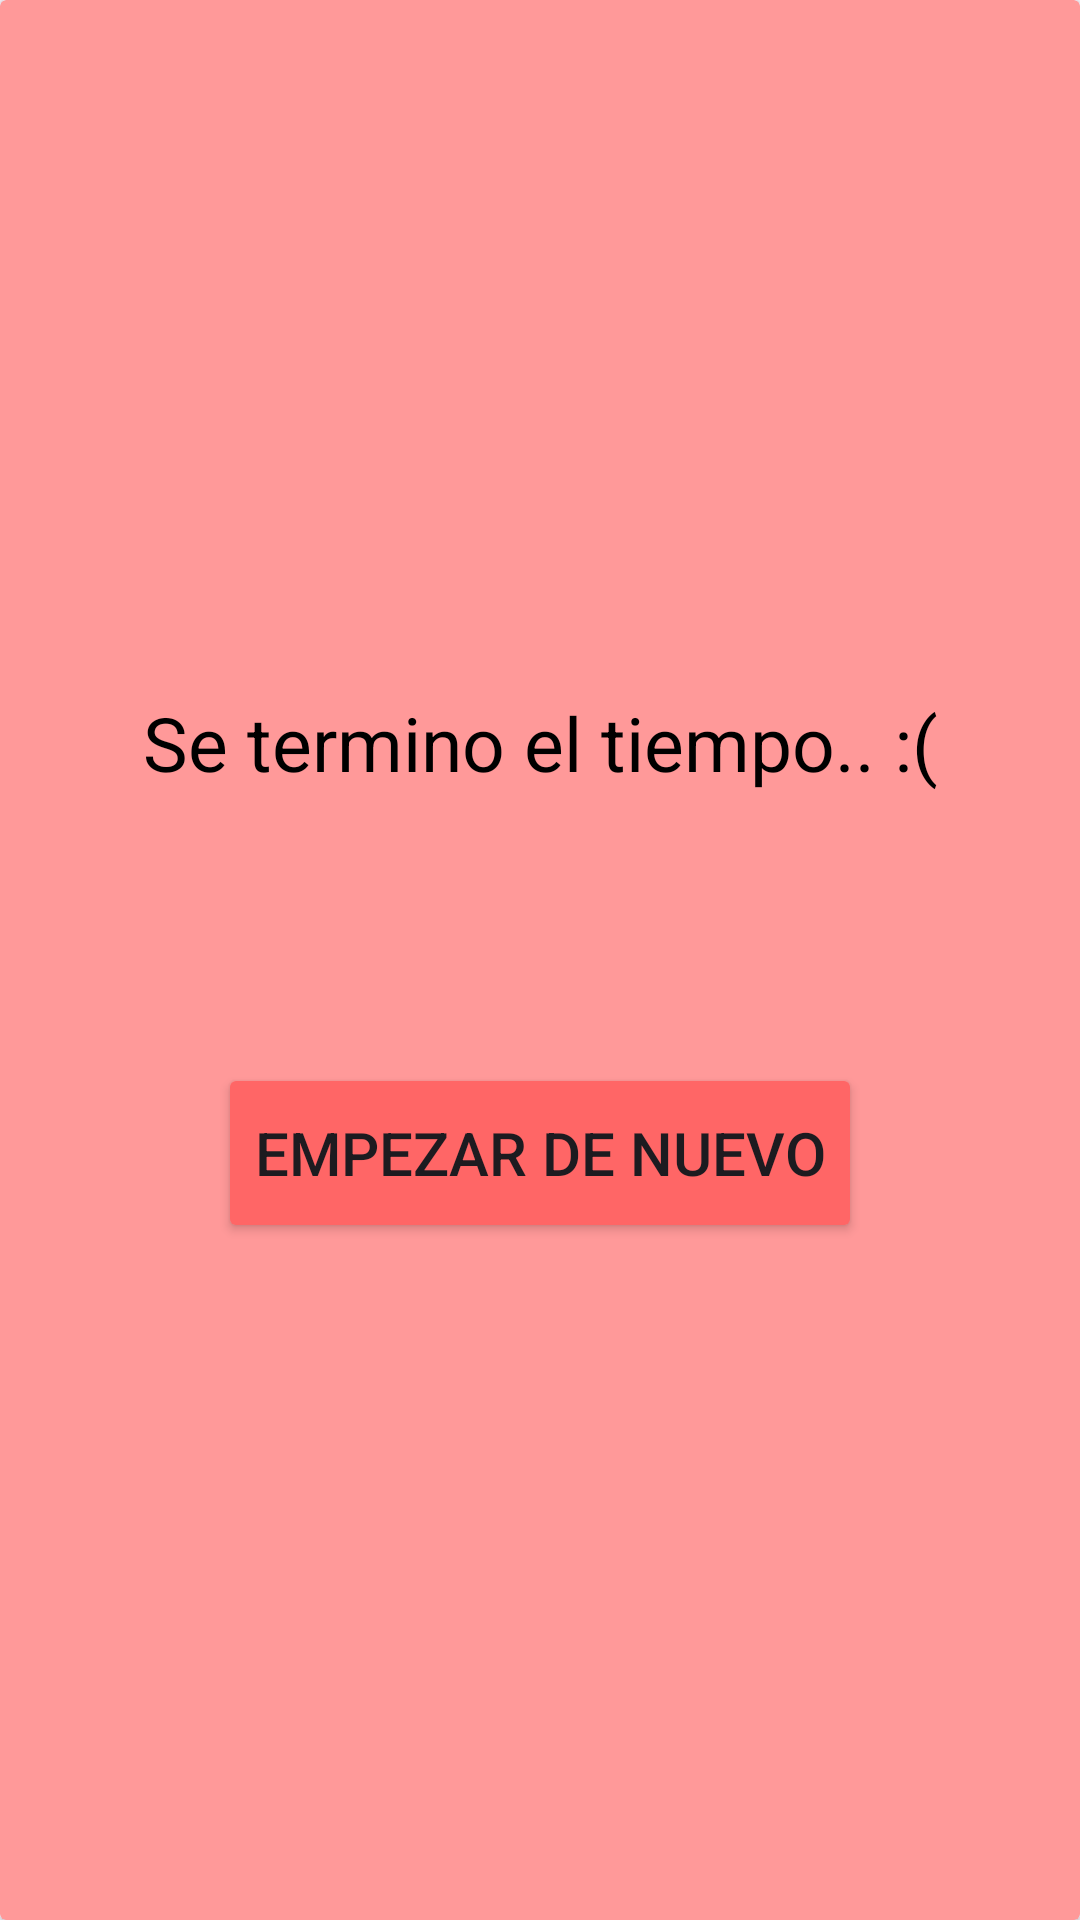

The Android layout XML behind this screen, and the referenced resources:
<!-- AndroidManifest.xml: application theme Theme.TDAHAprendo -->
<!-- res/layout/tiempo_terminado.xml -->
<?xml version="1.0" encoding="utf-8"?>
<androidx.cardview.widget.CardView
    xmlns:android="http://schemas.android.com/apk/res/android"
    xmlns:app="http://schemas.android.com/apk/res-auto"
    android:layout_width="300sp"
    android:layout_height="250sp"
    android:layout_gravity="center"
    app:cardBackgroundColor="#ff9999">
    
    <LinearLayout
        android:layout_width="match_parent"
        android:layout_height="wrap_content"
        android:orientation="vertical"
        android:layout_gravity="center"
        android:gravity="center"
        android:background="#00FF0000">

        <TextView
            android:layout_width="match_parent"
            android:layout_height="wrap_content"
            android:text="@string/se_termino_el_tiempo"
            android:textColor="@color/black"
            android:gravity="center"
            android:layout_marginTop="30sp"
            android:textSize="25sp"/>

        <ImageView
            android:layout_width="70sp"
            android:layout_height="60sp"
            android:src="@drawable/reloj"
            android:layout_marginTop="10sp"/>

        <Button
            android:id="@+id/btn_empezarnuevox"
            android:layout_width="wrap_content"
            android:layout_height="60dp"
            android:text="Empezar de nuevo"
            android:layout_marginTop="20sp"
            android:textSize="20sp"
            android:backgroundTint="#ff6666"
            android:layout_marginBottom="25dp"/>
    </LinearLayout>


</androidx.cardview.widget.CardView>
<!-- resources referenced by this layout -->
<resources>
  <color name="black">#FF000000</color>
  <string name="se_termino_el_tiempo">Se termino el tiempo.. :(</string>
  
      // Strings para el modulo de relajate
  <style name="Theme.TDAHAprendo" parent="Base.Theme.TDAHAprendo" />
  <style name="Base.Theme.TDAHAprendo" parent="Theme.Material3.DayNight.NoActionBar">
          
          
      </style>
</resources>
